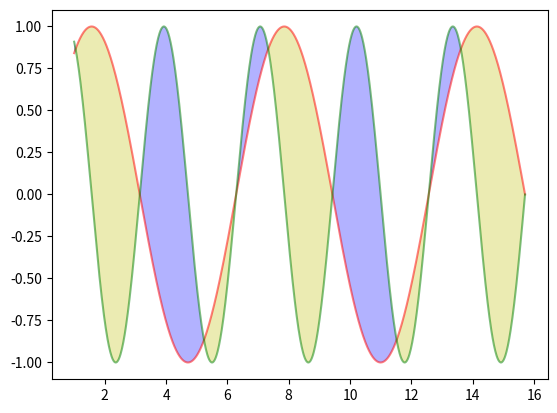

The matplotlib source for this figure:
# -*- coding:utf-8 -*-
# Author : JerryChu
import matplotlib.pyplot as plt
import numpy as np

x=np.linspace(1,5*np.pi,1000)
y1=np.sin(x)
y2=np.sin(2*x)

''' 面向过程
plt.plot(x,y1)
plt.plot(x,y2)

plt.fill(x,y1,'r',alpha=0.3)
plt.fill(x,y2,'y',alpha=0.4)
'''

# OOP
fig=plt.figure()
ax=plt.gca()
ax.plot(x,y1,color='r',alpha=0.5)
ax.plot(x,y2,color='g',alpha=0.5)

#ax.fill_between(x,y1,y2,facecolor='y',alpha=0.3)
ax.fill_between(x,y1,y2,where=y1>y2,facecolor='y',alpha=0.3,interpolate=True) # interpolate自动将离散的值自动填充
ax.fill_between(x,y1,y2,where=y1<y2,facecolor='b',alpha=0.3,interpolate=True) # interpolate自动将离散的值自动填充

plt.show()